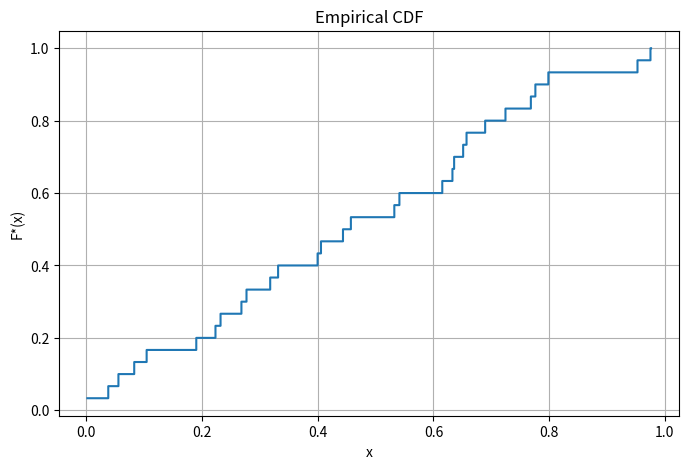

The script that saved this image:
import numpy as np
import matplotlib.pyplot as plt

sample = ("0.277 0.690 0.233 0.799 0.400 0.105 0.542 0.633 0.652 0.953 0.725 0.224 0.769 0.269 0.458 0.191 0.777 0.533 "
          "0.658 0.444 0.636 0.332 0.976 0.616 0.083 0.039 0.406 0.002 0.056 0.318")


def empirical_cdf_plot(data):
    data = np.array(data)
    sorted_data = np.sort(data)
    n = len(data)

    def ecdf(value):
        return np.searchsorted(sorted_data, value, side='right') / n

    x = np.linspace(min(data), max(data), num=1000)
    y = np.array([ecdf(i) for i in x])

    plt.figure(figsize=(8, 5))
    plt.step(x, y)
    plt.title('Empirical CDF')
    plt.xlabel('x')
    plt.ylabel('F*(x)')
    plt.grid(True)
    plt.show()


if __name__ == '__main__':
    empirical_cdf_plot(list(map(float, sample.split())))
